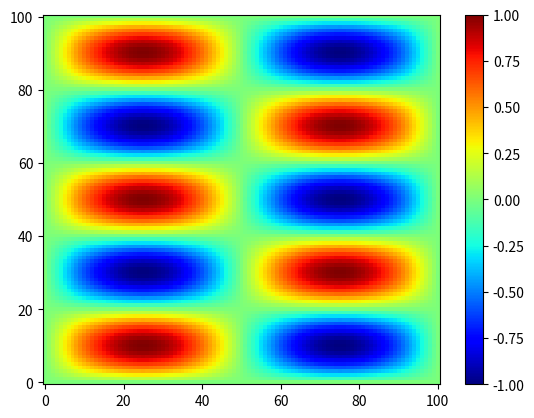

The script that saved this image:
#!/usr/bin/python3

import numpy as np
import matplotlib.pyplot as plt
N = 101
x = np.linspace(0,1,N) #L=1
y = np.linspace(0,1,N)
phi = np.zeros([N,N])
#calculating phi
for i in range(N):
	for j in range(N):
		phi[i][j] = np.sin(2*np.pi*x[i])*np.sin(5*np.pi*y[j])
phi = phi.transpose()

fig,ax = plt.subplots()
image = ax.imshow(phi,cmap = 'jet',origin = 'lower',aspect = 'auto')
fig.colorbar(image)
plt.show()
		
